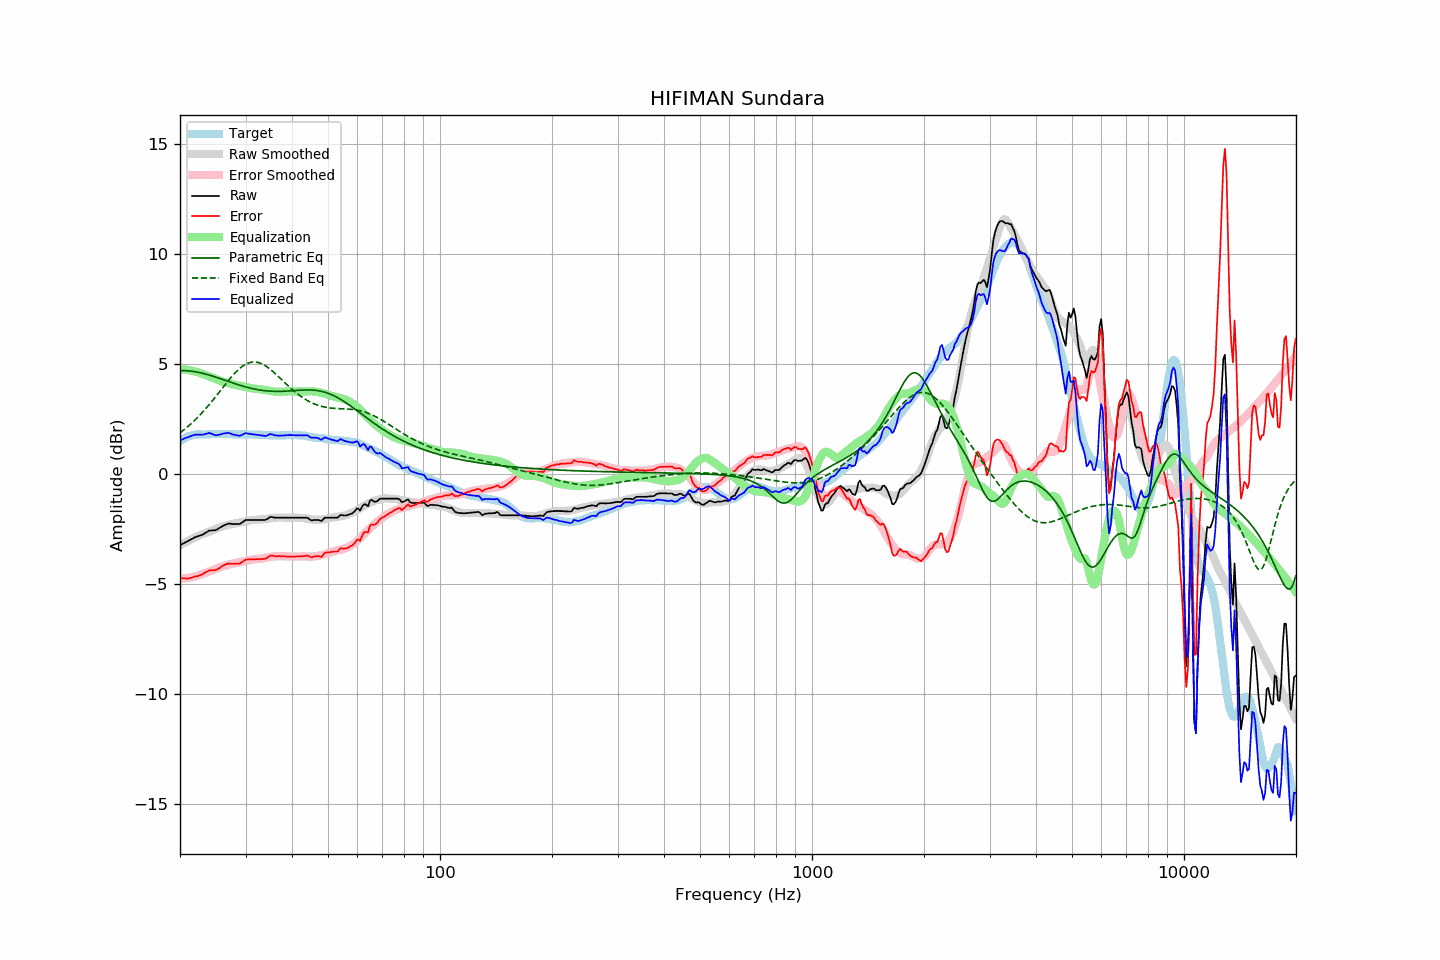

The table this chart was drawn from, first rows:
frequency, raw, error, smoothed, error_smoothed, equalization, parametric_eq, fixed_band_eq, equalized_raw, equalized_smoothed, target
20.00, -3.24, -4.73, -3.24, -4.76, 4.76, 4.69, 1.87, 1.52, 1.52, 1.49
20.20, -3.20, -4.74, -3.20, -4.76, 4.76, 4.70, 1.92, 1.56, 1.55, 1.54
20.40, -3.16, -4.75, -3.16, -4.75, 4.75, 4.70, 1.98, 1.59, 1.59, 1.59
20.61, -3.12, -4.74, -3.12, -4.74, 4.74, 4.69, 2.04, 1.62, 1.62, 1.62
20.81, -3.09, -4.76, -3.08, -4.73, 4.73, 4.69, 2.10, 1.65, 1.65, 1.67
21.02, -3.05, -4.76, -3.04, -4.72, 4.72, 4.69, 2.16, 1.67, 1.68, 1.71
21.23, -3.01, -4.74, -3.01, -4.71, 4.71, 4.68, 2.22, 1.70, 1.71, 1.73
21.44, -2.97, -4.71, -2.97, -4.70, 4.70, 4.67, 2.29, 1.73, 1.73, 1.75
21.66, -2.93, -4.70, -2.93, -4.68, 4.68, 4.66, 2.36, 1.75, 1.75, 1.77
21.87, -2.89, -4.66, -2.90, -4.66, 4.66, 4.65, 2.43, 1.78, 1.77, 1.78
22.09, -2.86, -4.65, -2.86, -4.65, 4.65, 4.64, 2.50, 1.79, 1.78, 1.80
22.31, -2.84, -4.64, -2.83, -4.63, 4.63, 4.63, 2.57, 1.79, 1.80, 1.81
22.54, -2.81, -4.61, -2.80, -4.60, 4.60, 4.61, 2.65, 1.79, 1.80, 1.80
22.76, -2.79, -4.59, -2.77, -4.57, 4.57, 4.60, 2.72, 1.78, 1.80, 1.80
22.99, -2.76, -4.55, -2.74, -4.54, 4.54, 4.58, 2.80, 1.78, 1.81, 1.79
23.22, -2.72, -4.51, -2.71, -4.52, 4.52, 4.56, 2.89, 1.80, 1.81, 1.79
23.45, -2.67, -4.46, -2.68, -4.49, 4.49, 4.54, 2.97, 1.82, 1.81, 1.79
23.69, -2.63, -4.43, -2.66, -4.47, 4.47, 4.52, 3.05, 1.84, 1.81, 1.80
23.92, -2.58, -4.38, -2.63, -4.44, 4.44, 4.50, 3.14, 1.86, 1.81, 1.80
24.16, -2.57, -4.38, -2.60, -4.41, 4.41, 4.48, 3.23, 1.84, 1.81, 1.81
24.40, -2.57, -4.39, -2.57, -4.38, 4.38, 4.45, 3.32, 1.81, 1.81, 1.82
24.65, -2.56, -4.37, -2.54, -4.35, 4.35, 4.43, 3.41, 1.79, 1.81, 1.81
24.89, -2.56, -4.37, -2.51, -4.32, 4.32, 4.41, 3.50, 1.76, 1.81, 1.81
25.14, -2.53, -4.34, -2.48, -4.29, 4.29, 4.38, 3.59, 1.76, 1.81, 1.81
25.39, -2.48, -4.30, -2.44, -4.26, 4.26, 4.36, 3.68, 1.78, 1.81, 1.82
25.65, -2.44, -4.26, -2.42, -4.23, 4.23, 4.33, 3.78, 1.79, 1.82, 1.82
25.91, -2.39, -4.20, -2.39, -4.21, 4.21, 4.31, 3.87, 1.82, 1.82, 1.81
26.16, -2.35, -4.16, -2.37, -4.19, 4.19, 4.28, 3.96, 1.84, 1.81, 1.81
26.43, -2.32, -4.13, -2.35, -4.16, 4.16, 4.26, 4.06, 1.85, 1.81, 1.81
26.69, -2.29, -4.10, -2.34, -4.15, 4.15, 4.23, 4.15, 1.86, 1.81, 1.81
26.96, -2.26, -4.08, -2.32, -4.13, 4.13, 4.21, 4.24, 1.87, 1.81, 1.82
27.23, -2.26, -4.07, -2.30, -4.11, 4.11, 4.18, 4.33, 1.85, 1.81, 1.82
27.50, -2.27, -4.08, -2.28, -4.09, 4.09, 4.16, 4.41, 1.82, 1.81, 1.82
27.77, -2.28, -4.08, -2.27, -4.07, 4.07, 4.13, 4.49, 1.79, 1.81, 1.80
28.05, -2.28, -4.08, -2.25, -4.06, 4.06, 4.11, 4.57, 1.78, 1.80, 1.80
28.33, -2.28, -4.07, -2.24, -4.04, 4.04, 4.08, 4.65, 1.76, 1.80, 1.79
28.62, -2.28, -4.07, -2.22, -4.03, 4.03, 4.06, 4.72, 1.75, 1.80, 1.79
28.90, -2.28, -4.08, -2.21, -4.01, 4.01, 4.04, 4.79, 1.73, 1.80, 1.80
29.19, -2.24, -4.03, -2.20, -4.00, 4.00, 4.02, 4.85, 1.76, 1.80, 1.79
29.48, -2.19, -4.00, -2.18, -3.98, 3.98, 3.99, 4.90, 1.79, 1.80, 1.81
29.78, -2.13, -3.93, -2.17, -3.96, 3.96, 3.97, 4.95, 1.83, 1.80, 1.80
30.08, -2.09, -3.90, -2.15, -3.95, 3.95, 3.95, 4.99, 1.86, 1.80, 1.81
30.38, -2.09, -3.89, -2.13, -3.93, 3.93, 3.93, 5.03, 1.84, 1.80, 1.80
30.68, -2.09, -3.88, -2.12, -3.91, 3.91, 3.91, 5.05, 1.82, 1.80, 1.80
30.99, -2.09, -3.88, -2.11, -3.90, 3.90, 3.90, 5.07, 1.81, 1.79, 1.79
31.30, -2.09, -3.88, -2.10, -3.89, 3.89, 3.88, 5.09, 1.80, 1.79, 1.79
31.61, -2.09, -3.88, -2.09, -3.88, 3.88, 3.86, 5.09, 1.79, 1.79, 1.79
31.93, -2.09, -3.88, -2.08, -3.87, 3.87, 3.85, 5.09, 1.78, 1.79, 1.79
32.24, -2.09, -3.87, -2.08, -3.86, 3.86, 3.84, 5.08, 1.77, 1.79, 1.78
32.57, -2.09, -3.88, -2.07, -3.85, 3.85, 3.82, 5.06, 1.77, 1.78, 1.79
32.89, -2.09, -3.87, -2.07, -3.85, 3.85, 3.81, 5.03, 1.76, 1.78, 1.79
33.22, -2.09, -3.86, -2.06, -3.84, 3.84, 3.80, 5.00, 1.75, 1.78, 1.77
33.55, -2.09, -3.86, -2.06, -3.83, 3.83, 3.79, 4.96, 1.74, 1.77, 1.77
33.89, -2.09, -3.85, -2.05, -3.81, 3.81, 3.78, 4.92, 1.72, 1.77, 1.76
34.23, -2.06, -3.83, -2.04, -3.80, 3.80, 3.77, 4.87, 1.74, 1.76, 1.77
34.57, -2.01, -3.77, -2.03, -3.79, 3.79, 3.77, 4.82, 1.78, 1.76, 1.76
34.92, -1.96, -3.72, -2.02, -3.77, 3.77, 3.76, 4.76, 1.81, 1.76, 1.76
35.27, -1.96, -3.71, -2.01, -3.76, 3.76, 3.76, 4.70, 1.80, 1.76, 1.75
35.62, -1.97, -3.72, -2.00, -3.75, 3.75, 3.76, 4.64, 1.78, 1.75, 1.75
35.97, -1.99, -3.74, -1.99, -3.74, 3.74, 3.75, 4.58, 1.75, 1.75, 1.75
... 635 more rows
